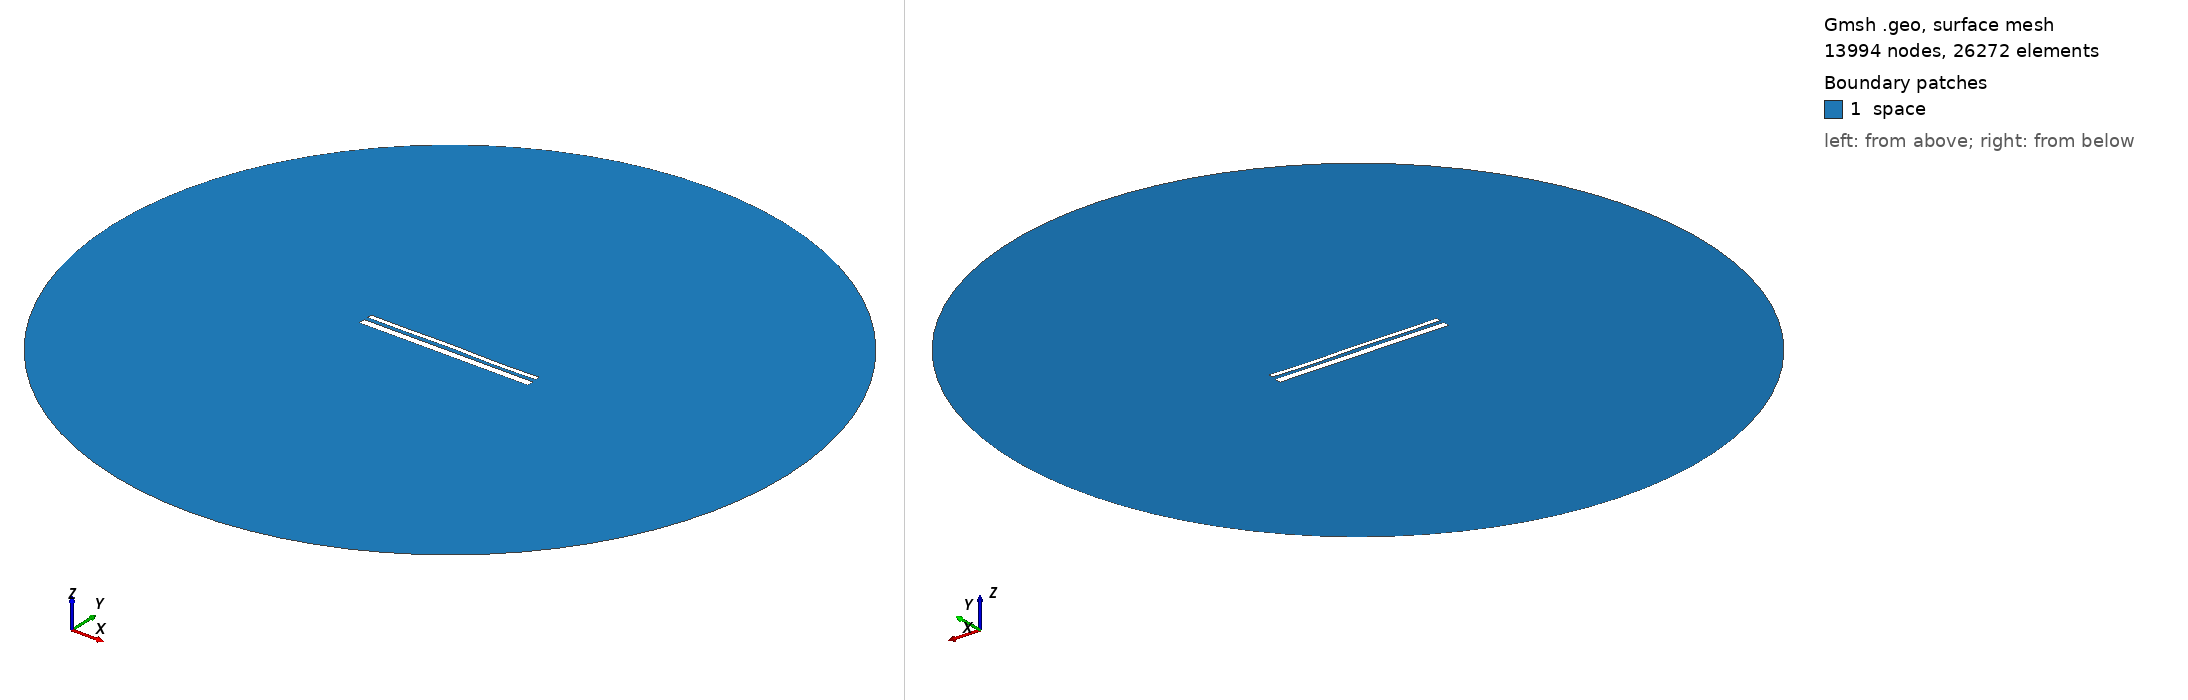

Gmsh geometry script, surface-meshed: 13994 nodes, 26272 surface elements. Boundary patches (legend numbers): 1 space. Left view from above one corner, right view from below the opposite corner. Legend entries are the model's physical surfaces. The drawing asked Gmsh for element sizes between 1% and 20% of the model's largest extent; the script's own settings can give other sizes.

=== 13816.geo (drawn) ===
//---------------------------------------
// Geometry kernel
//---------------------------------------

SetFactory("OpenCASCADE");



//---------------------------------------
// Parameters of the geometry
//---------------------------------------

// Overetch of the upper plate
overetch = 0.5;

// Distance between the plates
distance = 2.0;

// Discretization over the x axis (for the deformation)
nx = 50; 

// Length of the plate
L = 100 - overetch; 

// Number of modes
n = 4; 

// 1st mode coefficient
coeff(1) = -0.15;
beta(1) = 0.596864 * 3.1415926535 / L;

// 2nd mode coefficient
coeff(2) = 0.0;
beta(2) = 1.49418 * 3.1415926535 / L;

// 3rd mode coefficient
coeff(3) = 0.07499999999999998;
beta(3) = 2.50025 * 3.1415926535 / L;

// 4th mode coefficient
coeff(4) = -0.15;
beta(4) = 3.49999 * 3.1415926535 / L;



//---------------------------------------
// Upper plate (deformed rectangle)
//---------------------------------------

// Coordiantes of the upper plate
xmin = -50;
xmax = 50 - overetch;

// Height of the upper plate
yheight = 4 - 2 * overetch;

// Indexes of the points
UpperID[] = {};
LowerID[] = {};
LeftID[] = {};
RightID[] = {};

// Point index
p = 1;

// Horizontal edges
For i In {1:nx}
    x = xmin + (i-1)*(xmax - xmin)/(nx-1);

    y_bottom = distance / 2 + overetch;
    For j In {1:n}
        C = (Cosh(beta(j)*L) + Cos(beta(j)*L)) / (Sinh(beta(j)*L) + Sin(beta(j)*L));
        y_bottom  = y_bottom + coeff(j) * (Cosh(beta(j)*(x+50)) - Cos(beta(j)*(x+50)) - C * (Sinh(beta(j)*(x+50)) - Sin(beta(j)*(x+50))));
    EndFor

    y_top = y_bottom + yheight;

    Point(p) = {x, y_top, 0, 1.0};
    UpperID[i] = p;
    p = p + 1;

    Point(p) = {x, y_bottom, 0, 1.0};
    LowerID[i] = p;
    p = p + 1;
EndFor

// Create point lists
UpperPts[] = {}; LowerPts[] = {};
For i In {1:nx}
  UpperPts[] += {UpperID[i]};
  LowerPts[] += {LowerID[i]};
EndFor

// Build splines
Spline(1) = {UpperPts[]};
Spline(2) = {LowerPts[]};
Line(3) = {LowerPts[nx-1], UpperPts[nx-1]};
Line(4) = {LowerPts[0], UpperPts[0]};

// Build the plane surface
Curve Loop(1) = {2, 3, -1, -4};
Plane Surface(1) = {1};



//---------------------------------------
// Lower plate (rectangle)
//---------------------------------------

// Vertices
Point(1001) = {-50, -1, 0, 1.0};
Point(1002) = { 50, -1, 0, 1.0};
Point(1003) = { 50,  -5, 0, 1.0};
Point(1004) = {-50,  -5, 0, 1.0};

// Edges
Line(5) = {1001, 1002};
Line(6) = {1002, 1003};
Line(7) = {1003, 1004};
Line(8) = {1004, 1001};

// Plane surface
Line Loop(2) = {5, 6, 7, 8};
Plane Surface(2) = {2}; 



//---------------------------------------
// Outer (fictious) boundary
//---------------------------------------

// Points
Point(1005) = {0, 0, 0};       // Center
Point(1006) = {200, 0, 0};     // Start point
Point(1007) = {0, 200, 0};     // 90 degrees
Point(1008) = {-200, 0, 0};    // 180 degrees
Point(1009) = {0, -200, 0};    // 270 degrees

// Circle arcs (each needs start, center, end)
Circle(9) = {1006, 1005, 1007};
Circle(10) = {1007, 1005, 1008};
Circle(11) = {1008, 1005, 1009};
Circle(12) = {1009, 1005, 1006};

// Plane surface for the entire domain
Curve Loop(3) = {9, 10, 11, 12};
Surface(3) = {3};

// Subtract the plates from the whole domain to obtain the actual domain where we want to solve the equations
BooleanDifference{ Surface{3}; Delete; }{ Surface{1}; Surface{2}; Delete; }




//---------------------------------------
// Transfinite Lines/Curves
//---------------------------------------

// Set the number of points on the boundaries
r = 7;

// Plates
Transfinite Curve {1, 2} = 50*r Using Progression 1;
Transfinite Curve {3, 4} = 2*r Using Progression 1;
Transfinite Line {5, 7} = 50*r Using Progression 1;
Transfinite Line {6, 8} = 2*r Using Progression 1;

// Outer boundary
Transfinite Line {9, 10, 11, 12} = 20 Using Progression 1;



//---------------------------------------
// Physical groups
//---------------------------------------                

// Physical curves (boundaries)
Physical Line("force_segment", 10) = {2};
Physical Line("upper_plate", 11) = {1, 3, 4};
Physical Line("lower_plate", 12) = {5, 6, 7, 8};
Physical Line("boundary", 20) = {9, 10, 11, 12};

// Physical Surfaces
Physical Surface("space", 30) = {3};



//---------------------------------------
// 6. Generate the Mesh
//---------------------------------------

// 2D mesh generation
Mesh 2;
